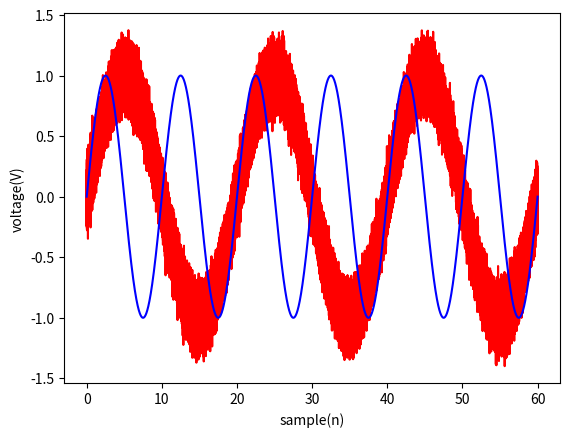

Write the Python code that produced this figure.
import matplotlib.pyplot as plt
import numpy as np


Fs = 8000
f = 400
f2 = 800
sample = 300
t = np.arange(0,60,1.0/Fs)
y1 = np.sin(2 * np.pi * f * t/ Fs)
y2 = np.sin(2*np.pi*f2*t/Fs)
yerr = 0.1 * np.random.normal(size=len(t)) 
plt.plot(t, y1 + yerr,'red')
plt.plot(t,y2,'blue')
plt.xlabel('sample(n)')
plt.ylabel('voltage(V)')
plt.show()
